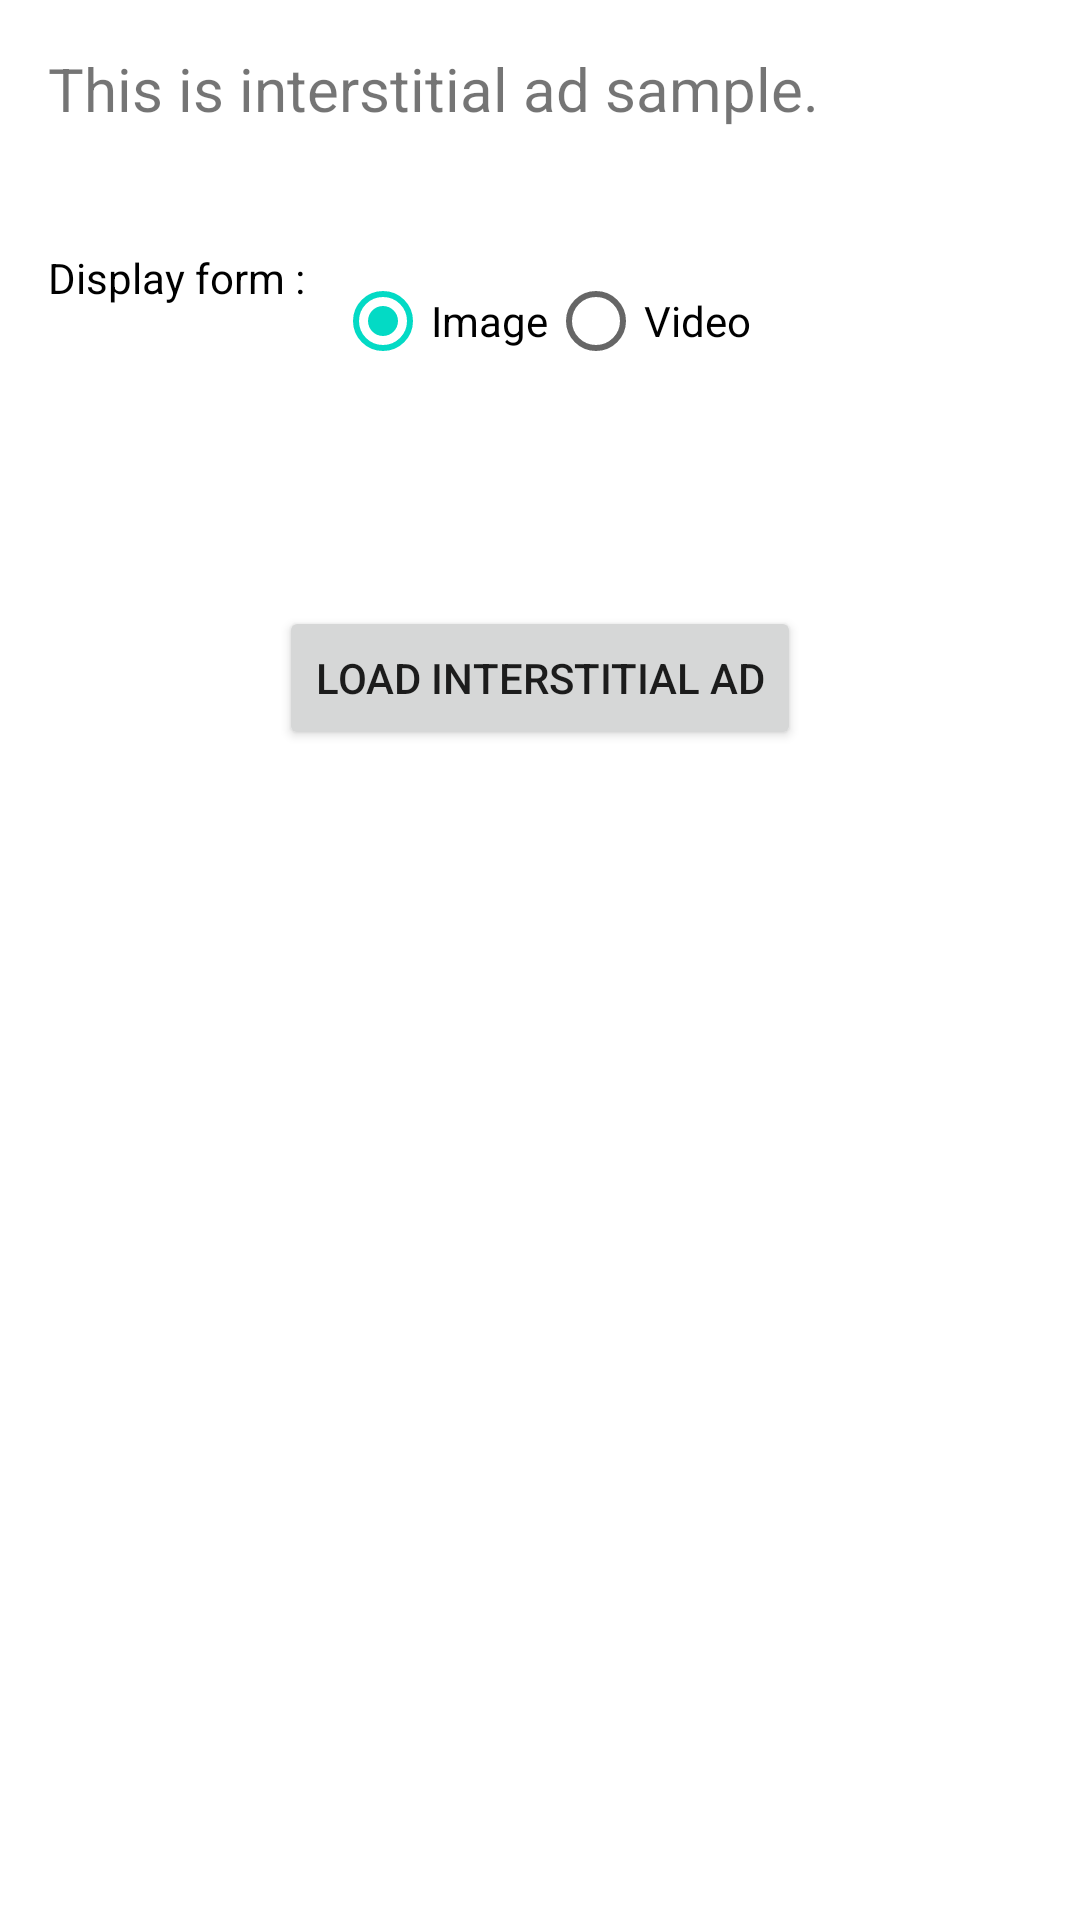

Reconstruct the res/layout file that produces this screen, plus the resources it refers to.
<!-- AndroidManifest.xml: application theme Theme.Demobtlpdf -->
<!-- res/layout/activity_interstitial_ads.xml -->
<?xml version="1.0" encoding="utf-8"?>
<RelativeLayout xmlns:android="http://schemas.android.com/apk/res/android"
    android:layout_width="match_parent"
    android:layout_height="match_parent">

    <TextView
        android:id="@+id/text_interstitial"
        android:layout_width="wrap_content"
        android:layout_height="wrap_content"
        android:layout_marginLeft="16dp"
        android:layout_marginTop="16dp"
        android:textAlignment="center"
        android:text="This is interstitial ad sample."
        android:textSize="20sp" />

    <TextView
        android:id="@+id/ad_display_form"
        android:layout_width="wrap_content"
        android:layout_height="wrap_content"
        android:layout_marginLeft="16dp"
        android:layout_marginTop="40dp"
        android:layout_below="@+id/text_interstitial"
        android:text="Display form :"
        android:textColor="#000000"
        android:textSize="@dimen/hiad_text_16_sp" />

    <RadioGroup
        android:id="@+id/display_radio_group"
        android:layout_width="match_parent"
        android:layout_height="wrap_content"
        android:layout_below="@+id/text_interstitial"
        android:layout_marginLeft="10dp"
        android:layout_marginTop="40dp"
        android:layout_toRightOf="@+id/ad_display_form"
        android:orientation="horizontal">

        <RadioButton
            android:id="@+id/display_image"
            android:layout_width="wrap_content"
            android:layout_height="wrap_content"
            android:checked="true"
            android:text="Image" />

        <RadioButton
            android:id="@+id/display_video"
            android:layout_width="wrap_content"
            android:layout_height="wrap_content"
            android:text="Video" />
    </RadioGroup>

    <Button
        android:id="@+id/load_ad"
        android:layout_width="wrap_content"
        android:layout_height="wrap_content"
        android:layout_centerHorizontal="true"
        android:layout_below="@+id/ad_display_form"
        android:layout_marginTop="100dp"
        android:text="Load Interstitial Ad" />
</RelativeLayout>
<!-- resources referenced by this layout -->
<resources>
  <style name="Theme.Demobtlpdf" parent="Theme.MaterialComponents.DayNight.DarkActionBar">
          
          <item name="colorPrimary">@color/purple_500</item>
          <item name="colorPrimaryVariant">@color/purple_700</item>
          <item name="colorOnPrimary">@color/white</item>
          
          <item name="colorSecondary">@color/teal_200</item>
          <item name="colorSecondaryVariant">@color/teal_700</item>
          <item name="colorOnSecondary">@color/black</item>
          
          <item name="android:statusBarColor" tools:targetApi="l">?attr/colorPrimaryVariant</item>
          
      </style>
  <!-- not gathered from this repository: default colours our renderer supplied (Android Studio template values) -->
  <color name="purple_500">#FF6200EE</color>
  <color name="purple_700">#FF3700B3</color>
  <color name="teal_200">#FF03DAC5</color>
  <color name="teal_700">#FF018786</color>
  <color name="black">#FF000000</color>
  <color name="white">#FFFFFFFF</color>
</resources>
